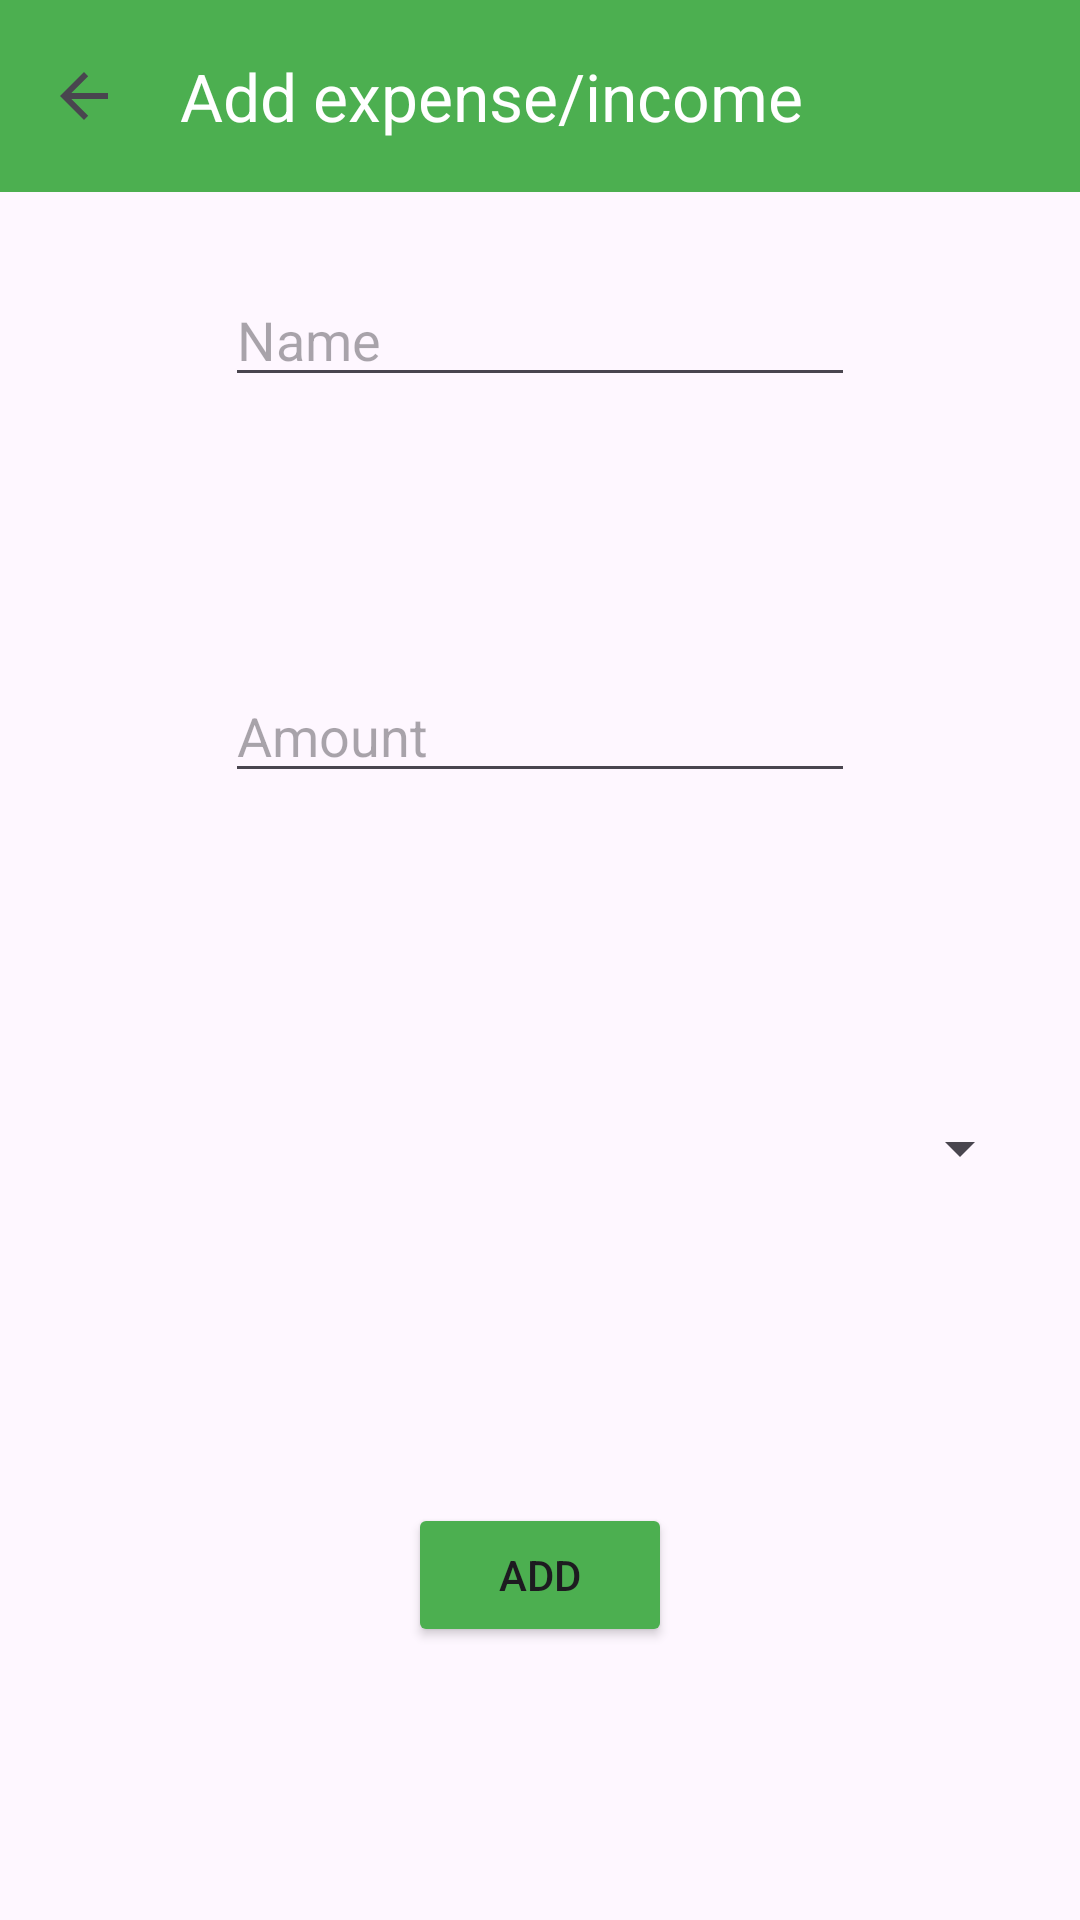

Produce the Android XML layout that renders to this screen, including the resource entries it uses.
<!-- AndroidManifest.xml: application theme Theme.CapyWallet -->
<!-- res/layout/addexpense.xml -->
<?xml version="1.0" encoding="utf-8"?>
<androidx.constraintlayout.widget.ConstraintLayout xmlns:android="http://schemas.android.com/apk/res/android"
    xmlns:app="http://schemas.android.com/apk/res-auto"
    xmlns:tools="http://schemas.android.com/tools"
    android:layout_width="match_parent"
    android:layout_height="match_parent"
    tools:context=".AddExpense">

    <androidx.appcompat.widget.Toolbar
        android:id="@+id/toolbar"
        android:layout_width="match_parent"
        android:layout_height="?attr/actionBarSize"
        android:background="@color/app_color"
        app:layout_constraintTop_toTopOf="parent"
        app:navigationIcon="?android:attr/homeAsUpIndicator"
        app:title="Add expense/income"
        app:titleTextColor="@android:color/white" />

    <Button
        android:id="@+id/button"
        android:layout_width="wrap_content"
        android:layout_height="wrap_content"
        android:backgroundTint="@color/app_color"
        android:text="Add"
        app:layout_constraintBottom_toBottomOf="parent"
        app:layout_constraintEnd_toEndOf="parent"
        app:layout_constraintHorizontal_bias="0.5"
        app:layout_constraintStart_toStartOf="parent"
        app:layout_constraintTop_toBottomOf="@+id/categories"
        app:layout_constraintVertical_bias="0.5" />

    <EditText
        android:id="@+id/editTextText"
        android:layout_width="wrap_content"
        android:layout_height="wrap_content"
        android:ems="10"
        android:hint="Name"
        android:inputType="text"
        app:layout_constraintBottom_toTopOf="@+id/editTextNumber"
        app:layout_constraintEnd_toEndOf="parent"
        app:layout_constraintHorizontal_bias="0.5"
        app:layout_constraintStart_toStartOf="parent"
        app:layout_constraintTop_toTopOf="parent"
        app:layout_constraintVertical_bias="0.5" />

    <EditText
        android:id="@+id/editTextNumber"
        android:layout_width="wrap_content"
        android:layout_height="wrap_content"
        android:ems="10"
        android:hint="Amount"
        android:inputType="number"
        app:layout_constraintBottom_toTopOf="@+id/categories"
        app:layout_constraintEnd_toEndOf="parent"
        app:layout_constraintHorizontal_bias="0.5"
        app:layout_constraintStart_toStartOf="parent"
        app:layout_constraintTop_toBottomOf="@+id/editTextText"
        app:layout_constraintVertical_bias="0.5" />

    <Spinner
        android:id="@+id/categories"
        android:layout_width="328dp"
        android:layout_height="55dp"
        app:layout_constraintBottom_toTopOf="@+id/button"
        app:layout_constraintEnd_toEndOf="parent"
        app:layout_constraintHorizontal_bias="0.5"
        app:layout_constraintStart_toStartOf="parent"
        app:layout_constraintTop_toBottomOf="@+id/editTextNumber"
        app:layout_constraintVertical_bias="0.5" />
</androidx.constraintlayout.widget.ConstraintLayout>
<!-- resources referenced by this layout -->
<resources>
  <color name="app_color">#4CAF50</color>
  <style name="Theme.CapyWallet" parent="Base.Theme.CapyWallet" />
  <style name="Base.Theme.CapyWallet" parent="Theme.Material3.DayNight.NoActionBar">
          
          
      </style>
</resources>
